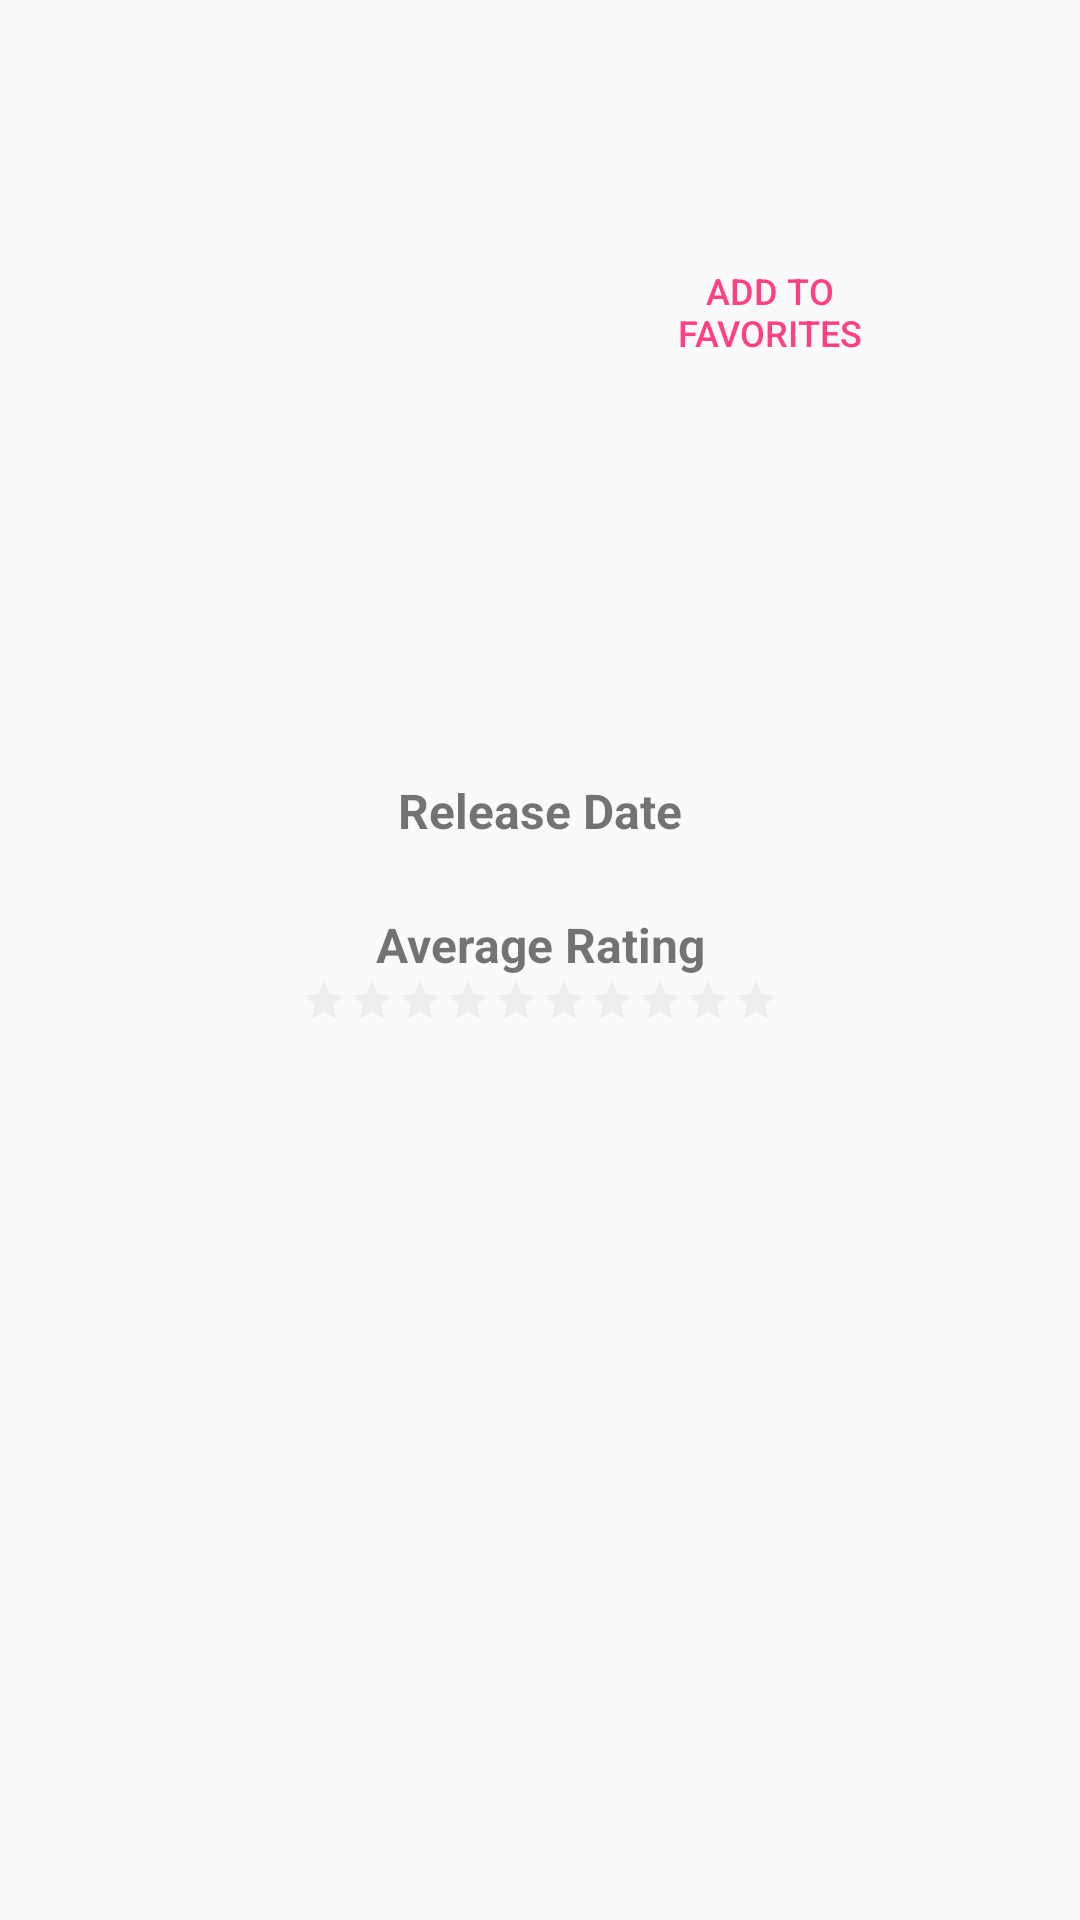

Produce the Android XML layout that renders to this screen, including the resource entries it uses.
<!-- AndroidManifest.xml: application theme AppTheme -->
<!-- res/layout/activity_detail.xml -->
<?xml version="1.0" encoding="utf-8"?>
<android.support.v4.widget.NestedScrollView xmlns:android="http://schemas.android.com/apk/res/android"
    xmlns:tools="http://schemas.android.com/tools"
    android:id="@+id/scroll_view"
    android:layout_width="match_parent"
    android:layout_height="match_parent"
    tools:context="com.example.android.popularmovies.DetailActivity">

    <LinearLayout
        android:layout_width="match_parent"
        android:layout_height="wrap_content"
        android:orientation="vertical">

        <LinearLayout
            android:layout_width="wrap_content"
            android:layout_height="wrap_content"
            android:layout_gravity="center_horizontal"
            android:orientation="horizontal">

            <ImageView
                android:id="@+id/poster_iv"
                android:layout_width="@dimen/poster_width"
                android:layout_height="@dimen/poster_height"
                android:layout_marginEnd="@dimen/padding_small"
                android:layout_marginRight="@dimen/padding_small"
                android:layout_marginTop="@dimen/padding_medium"
                android:adjustViewBounds="true"
                android:contentDescription="@string/movie_content_description"
                android:scaleType="centerCrop" />

            <Button
                android:id="@+id/favorite_b"
                style="@style/Widget.AppCompat.Button.Borderless.Colored"
                android:layout_width="@dimen/button_width"
                android:layout_height="wrap_content"
                android:layout_gravity="end|center_vertical"
                android:layout_marginLeft="@dimen/padding_small"
                android:layout_marginStart="@dimen/padding_small"
                android:text="@string/add_to_favorites_button_title"
                android:textSize="@dimen/text_size_small" />
        </LinearLayout>

        <TextView
            android:id="@+id/title_tv"
            android:layout_width="match_parent"
            android:layout_height="wrap_content"
            android:layout_marginLeft="@dimen/padding_small"
            android:layout_marginStart="@dimen/padding_small"
            android:layout_marginTop="@dimen/padding_small"
            android:textAlignment="center"
            android:textSize="@dimen/text_size_large"
            android:textStyle="bold"
            tools:text="title goes here" />

        <TextView
            android:id="@+id/plot_tv"
            android:layout_width="match_parent"
            android:layout_height="wrap_content"
            android:layout_marginLeft="@dimen/padding_small"
            android:layout_marginStart="@dimen/padding_small"
            android:paddingEnd="@dimen/padding_large"
            android:paddingLeft="@dimen/padding_large"
            android:paddingRight="@dimen/padding_large"
            android:paddingStart="@dimen/padding_large"
            android:textAlignment="center"
            tools:text="The plot goes here" />

        <TextView
            android:layout_width="match_parent"
            android:layout_height="wrap_content"
            android:layout_marginTop="@dimen/padding_small"
            android:layout_weight="1"
            android:text="@string/release_date_label"
            android:textAlignment="center"
            android:textSize="@dimen/text_size_default"
            android:textStyle="bold" />

        <TextView
            android:id="@+id/date_tv"
            android:layout_width="match_parent"
            android:layout_height="wrap_content"
            android:layout_weight="1"
            android:textAlignment="center"
            tools:text="the date goes here" />

        <TextView
            android:layout_width="match_parent"
            android:layout_height="wrap_content"
            android:layout_marginTop="@dimen/padding_small"
            android:layout_weight="1"
            android:text="@string/vote_average_label"
            android:textAlignment="center"
            android:textSize="@dimen/text_size_default"
            android:textStyle="bold" />

        <RatingBar
            android:id="@+id/ratingBar"
            style="?android:attr/ratingBarStyleSmall"
            android:layout_width="wrap_content"
            android:layout_height="wrap_content"
            android:layout_gravity="center_horizontal"
            android:layout_weight="1"
            android:numStars="10"
            android:stepSize="0.1"
            android:theme="@style/RatingBar" />

        <TextView
            android:id="@+id/vote_tv"
            android:layout_width="match_parent"
            android:layout_height="wrap_content"
            android:layout_gravity="start"
            android:layout_weight="1"
            android:textAlignment="center"
            tools:text="the vote goes here" />

        <TextView
            android:id="@+id/trailers_header_tv"
            android:layout_width="match_parent"
            android:layout_height="wrap_content"
            android:layout_marginTop="@dimen/padding_small"
            android:layout_weight="1"
            android:text="@string/trailers_label"
            android:textAlignment="center"
            android:textSize="@dimen/text_size_default"
            android:textStyle="bold"
            android:visibility="gone" />

        <android.support.v7.widget.RecyclerView
            android:id="@+id/trailer_recycler_view"
            android:layout_width="match_parent"
            android:layout_height="wrap_content"
            android:layout_weight="1">
        </android.support.v7.widget.RecyclerView>

        <TextView
            android:id="@+id/reviews_header_tv"
            android:layout_width="match_parent"
            android:layout_height="wrap_content"
            android:layout_marginTop="@dimen/padding_small"
            android:layout_weight="1"
            android:text="@string/reviews_label"
            android:textAlignment="center"
            android:textSize="@dimen/text_size_default"
            android:textStyle="bold"
            android:visibility="gone" />

        <android.support.v7.widget.RecyclerView
            android:id="@+id/review_recycler_view"
            android:layout_width="wrap_content"
            android:layout_height="wrap_content"
            android:layout_marginBottom="@dimen/padding_large"
            android:layout_weight="1">
        </android.support.v7.widget.RecyclerView>
    </LinearLayout>
</android.support.v4.widget.NestedScrollView>
<!-- resources referenced by this layout -->
<resources>
  <dimen name="button_width">120dp</dimen>
  <dimen name="padding_large">16dp</dimen>
  <dimen name="padding_medium">8dp</dimen>
  <dimen name="padding_small">4dp</dimen>
  <dimen name="poster_height">200dp</dimen>
  <dimen name="poster_width">145dp</dimen>
  <dimen name="text_size_default">16sp</dimen>
  <dimen name="text_size_large">18sp</dimen>
  <dimen name="text_size_small">12sp</dimen>
  <string name="add_to_favorites_button_title">Add To Favorites</string>
  <string name="movie_content_description">Movie Poster</string>
  <string name="release_date_label">Release Date</string>
  <string name="reviews_label">Reviews</string>
  <string name="trailers_label">Trailers</string>
  <string name="vote_average_label">Average Rating</string>
  <style name="RatingBar" parent="Theme.AppCompat">
         <item name="colorControlNormal">@color/star_grey</item>
         <item name="colorControlActivated">@color/star_gold</item>
     </style>
  <style name="AppTheme" parent="Theme.AppCompat.Light.DarkActionBar">
          
          <item name="colorPrimary">@color/colorPrimary</item>
          <item name="colorPrimaryDark">@color/colorPrimaryDark</item>
          <item name="colorAccent">@color/colorAccent</item>
          <item name="preferenceTheme">@style/PreferenceThemeOverlay</item>
      </style>
  <color name="star_grey">#D3D3D3</color>
  <color name="star_gold">#FFD700</color>
  <color name="colorPrimary">#3F51B5</color>
  <color name="colorPrimaryDark">#303f9f</color>
  <color name="colorAccent">#FF4081</color>
</resources>
